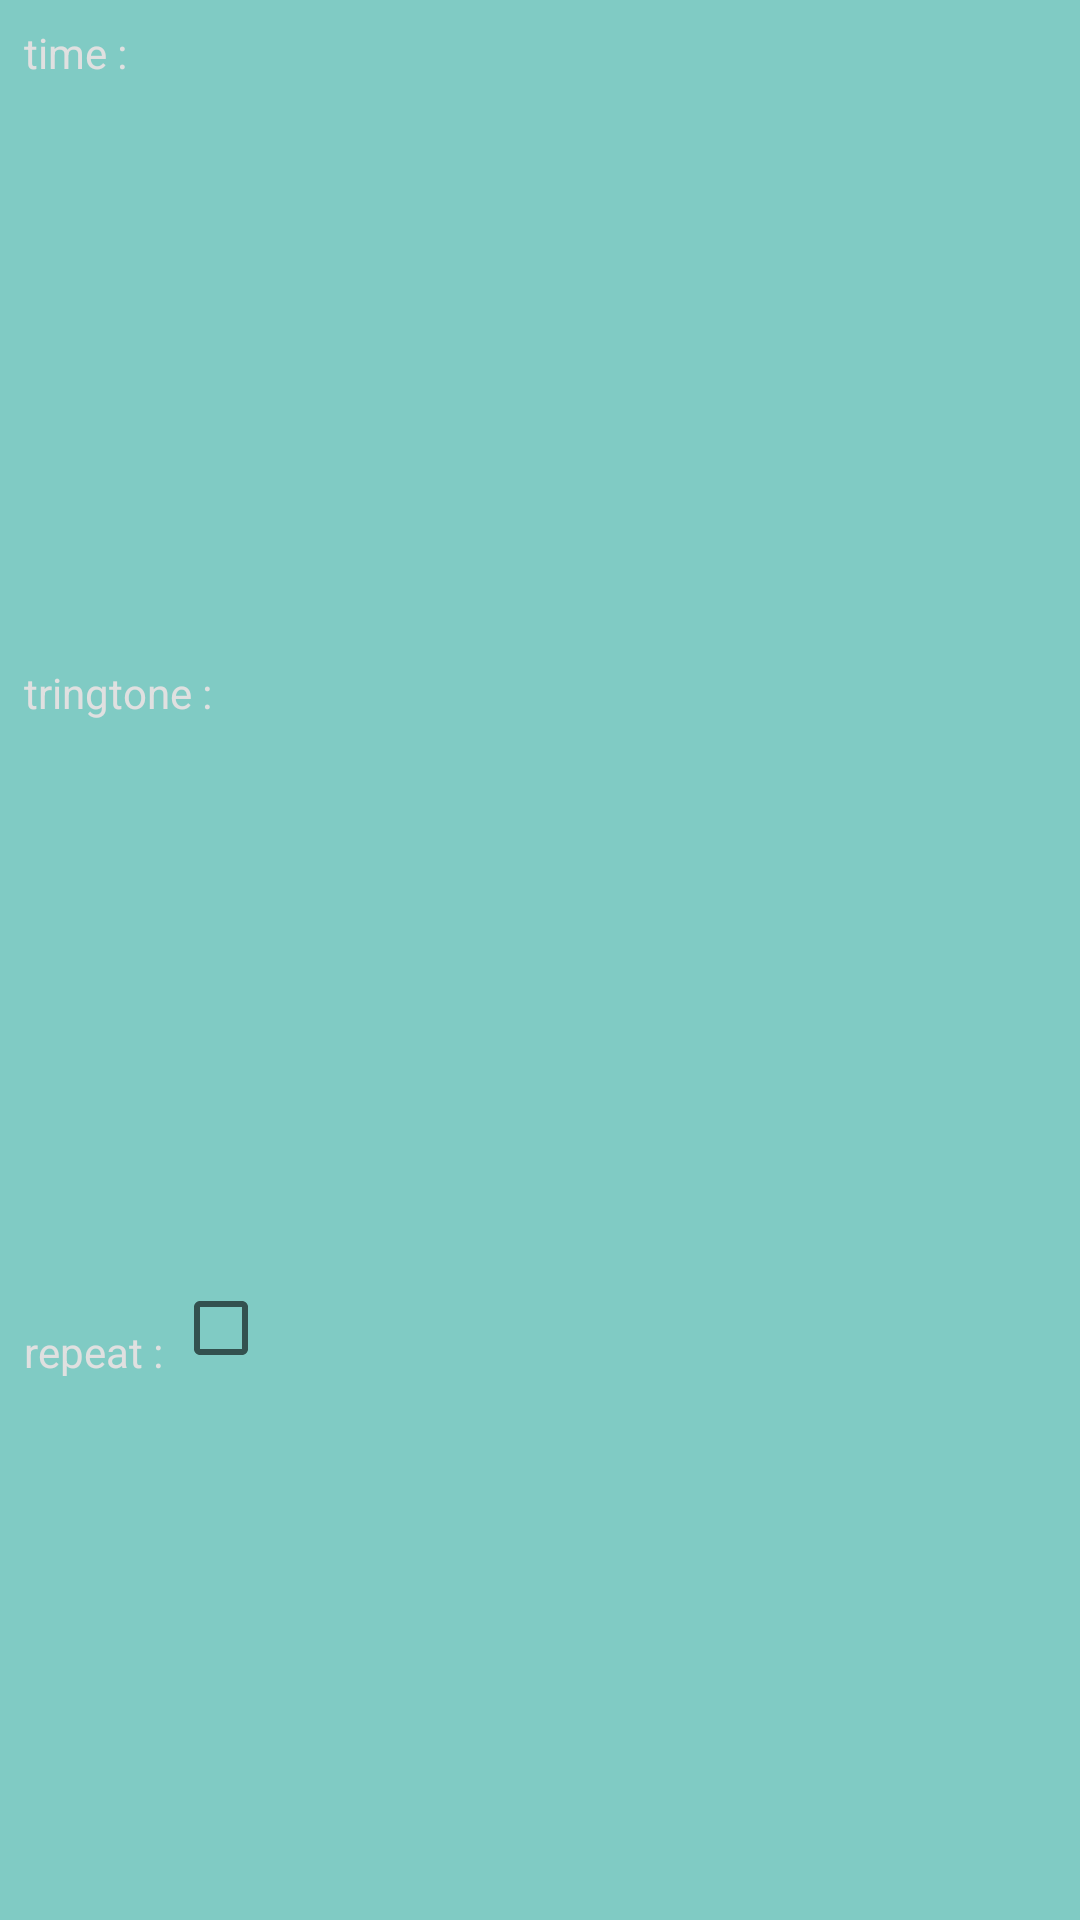

This screen was rendered from an Android layout file. Write that file and the resources it references.
<!-- AndroidManifest.xml: application theme AppTheme -->
<!-- res/layout/add_alarm_dialog.xml -->
<?xml version="1.0" encoding="utf-8"?>
<LinearLayout xmlns:android="http://schemas.android.com/apk/res/android"
    xmlns:tools="http://schemas.android.com/tools"
    android:orientation="vertical"
    android:layout_width="match_parent"
    android:layout_height="match_parent">

    <LinearLayout
        android:orientation="horizontal"
        android:layout_width="match_parent"
        android:layout_height="0dp"
        android:layout_weight="1">
        <TextView
            android:layout_width="wrap_content"
            android:layout_height="wrap_content"
            android:text="time : "
            android:textAppearance="@android:style/TextAppearance.Small"
            android:layout_marginStart="8dp"
            android:layout_marginLeft="8dp"
            android:layout_marginTop="8dp"/>

        <TextView
            android:layout_width="match_parent"
            android:layout_height="wrap_content"
            android:layout_marginStart="8dp"
            android:layout_marginLeft="8dp"
            android:layout_marginTop="8dp" />
    </LinearLayout>

    <LinearLayout
        android:orientation="horizontal"
        android:layout_width="match_parent"
        android:layout_height="0dp"
        android:layout_weight="1">
        <TextView
            android:layout_width="wrap_content"
            android:layout_height="wrap_content"
            android:text="tringtone : "
            android:textAppearance="@android:style/TextAppearance.Small"
            android:layout_marginStart="8dp"
            android:layout_marginLeft="8dp"
            android:layout_marginTop="8dp"/>

        <TextView
            android:layout_width="match_parent"
            android:layout_height="wrap_content"
            android:layout_marginStart="8dp"
            android:layout_marginLeft="8dp"
            android:layout_marginTop="8dp" />
    </LinearLayout>

    <LinearLayout
        android:orientation="vertical"
        android:layout_width="match_parent"
        android:layout_height="0dp"
        android:layout_weight="1">

        <LinearLayout
            android:orientation="horizontal"
            android:layout_width="match_parent"
            android:layout_height="wrap_content">
            <TextView
                android:layout_width="wrap_content"
                android:layout_height="wrap_content"
                android:text="repeat : "
                android:textAppearance="@android:style/TextAppearance.Small"
                android:layout_marginStart="8dp"
                android:layout_marginLeft="8dp"
                android:layout_marginTop="8dp"/>

            <CheckBox
                android:layout_width="match_parent"
                android:layout_height="wrap_content" />
        </LinearLayout>
        <TextView
            android:layout_width="match_parent"
            android:layout_height="wrap_content"
            android:layout_marginStart="8dp"
            android:layout_marginLeft="8dp"
            android:layout_marginTop="8dp"
            tools:text="mon.,tue.,wed.,thu.,fri.,sat.,sun"/>
    </LinearLayout>

</LinearLayout>
<!-- resources referenced by this layout -->
<resources>
  <style name="AppTheme" parent="Theme.AppCompat.Light.NoActionBar">
          
          <item name="colorPrimary">@color/material_teal_600</item>
          <item name="colorPrimaryDark">@color/material_teal_800</item>
          <item name="colorAccent">@color/material_orange_A700</item>
          <item name="android:windowBackground">@color/material_teal_200</item>
          <item name="android:textColor">@color/material_grey_300_</item>
          <item name="android:alertDialogTheme">@style/MyDialogTheme</item>
      </style>
  <color name="material_teal_600">#00897B</color>
  <color name="material_teal_800">#00695C</color>
  <color name="material_orange_A700">#FF6D00</color>
  <color name="material_teal_200">#80CBC4</color>
  <color name="material_grey_300_">#E0E0E0</color>
  <style name="MyDialogTheme" parent="Theme.AppCompat.Light.Dialog.Alert">
          <item name="android:windowBackground">@color/material_teal_200</item>
          <item name="android:textColorPrimary">@color/material_grey_300_</item>
          <item name="colorAccent">@color/material_orange_A700</item>
          <item name="android:checkboxStyle">@style/MyCheckbox</item>
      </style>
  <style name="MyCheckbox" parent="Widget.AppCompat.CompoundButton.CheckBox">
          <item name="colorAccent">@color/material_orange_A700</item>
          <item name="android:textColorSecondary">@color/material_grey_300_</item>
      </style>
</resources>
